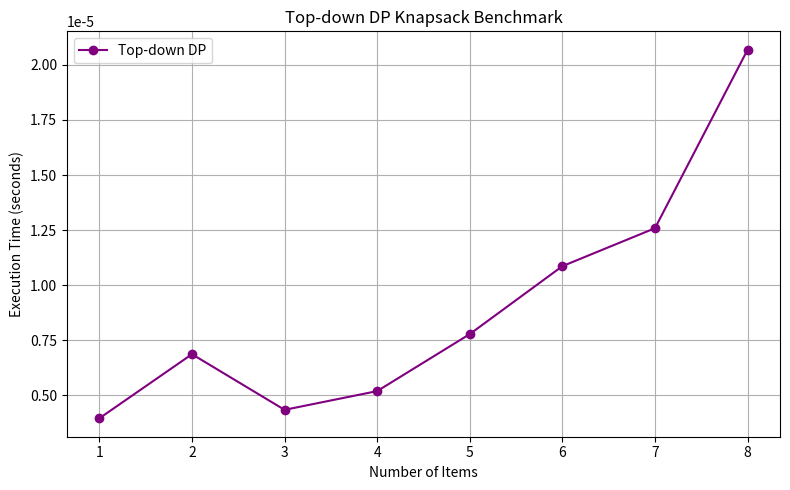

Python code for this plot:
import time 
import matplotlib.pyplot as plt

def knapsackTopDown(W, wt, vt, n, memo):
    if n == 0 or W == 0:
        return 0

    if (n, W) in memo:
        return memo[(n, W)]

    if wt[n-1] <= W:
        pick = vt[n-1] + knapsackTopDown(W - wt[n-1], wt, vt, n-1, memo)
        not_pick = knapsackTopDown(W, wt, vt, n-1, memo)
        memo[(n, W)] = max(pick, not_pick)
    else:
        memo[(n, W)] = knapsackTopDown(W, wt, vt, n-1, memo)

    return memo[(n, W)]


def knapsackTopDownWrapper(W, wt, vt):
    n = len(wt)
    memo = {}
    return knapsackTopDown(W, wt, vt, n, memo)

if __name__ == "__main__":
    W = 50
    weights = [10, 20, 30, 40, 15, 25, 35, 5]
    values  = [60, 100, 120, 240, 50, 150, 210, 30]

    item_counts = []
    top_down_times = []
    max_values = []

    for i in range(1, len(weights)+1):
        wt = weights[:i]
        vt = values[:i]

        item_counts.append(i)

        start_time = time.perf_counter()
        max_value = knapsackTopDownWrapper(W, wt, vt)
        elapsed_time = time.perf_counter() - start_time

        top_down_times.append(elapsed_time)
        max_values.append(max_value)

        print(f"{i} items: Value = {max_value}, Time = {elapsed_time:.6f} sec")

    # Plotting Benchmark Result
    plt.figure(figsize=(8, 5))
    plt.plot(item_counts, top_down_times, marker='o', color='purple', label='Top-down DP')
    plt.xlabel('Number of Items')
    plt.ylabel('Execution Time (seconds)')
    plt.title('Top-down DP Knapsack Benchmark')
    plt.legend()
    plt.grid(True)
    plt.tight_layout()
    plt.show()